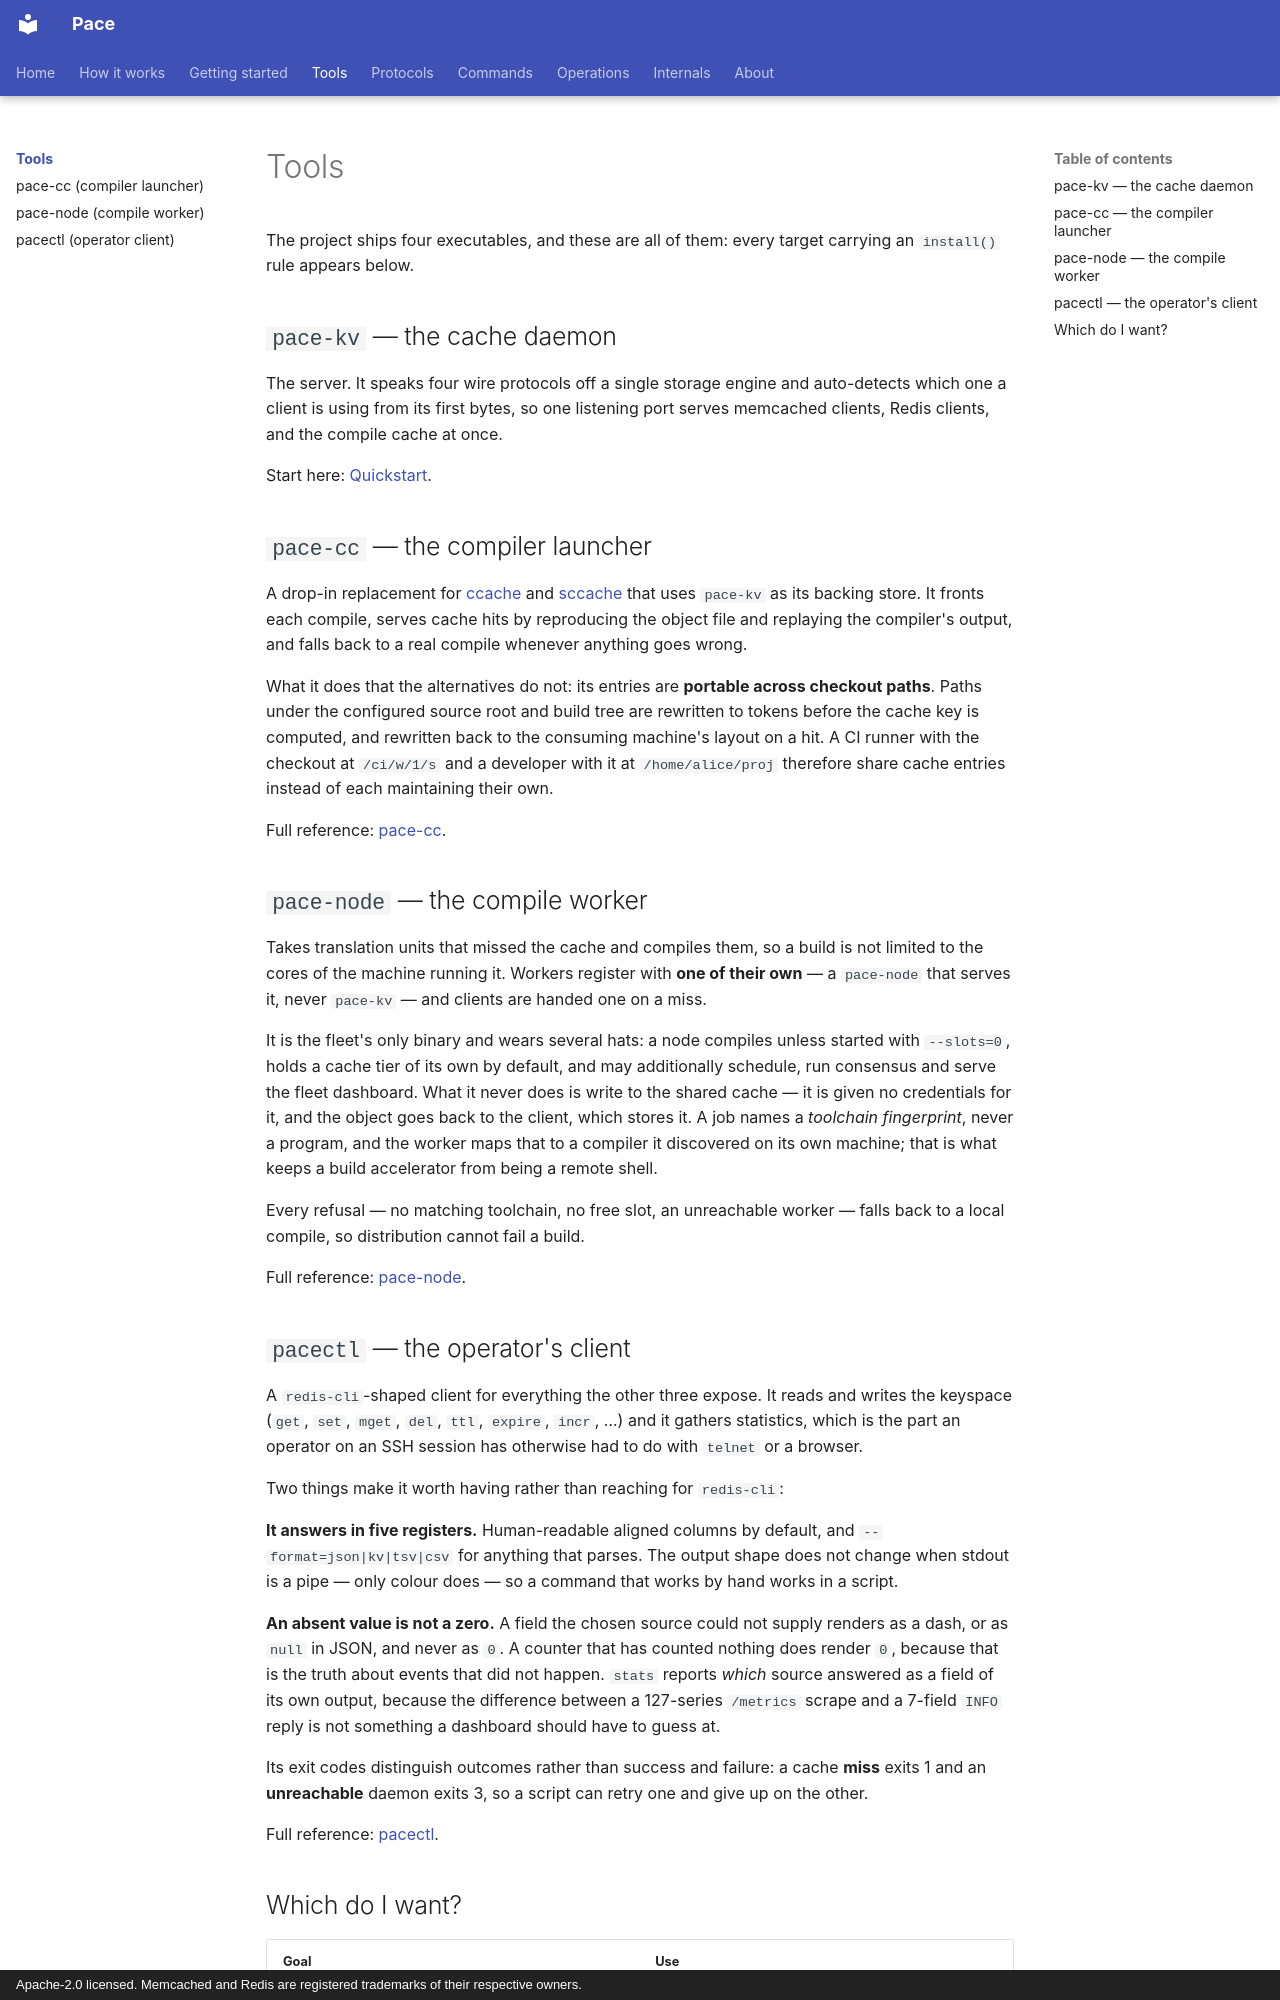

repository: LASTRADA-Software/pace · page: tools/index.html · generator: mkdocs · copyright: Apache-2.0 licensed. Memcached and Redis are registered trademarks of their respective owners.

# Tools

The project ships four executables, and these are all of them: every target
carrying an `install()` rule appears below.

## `pace-kv` — the cache daemon

The server. It speaks four wire protocols off a single storage engine and
auto-detects which one a client is using from its first bytes, so one listening
port serves memcached clients, Redis clients, and the compile cache at once.

Start here: [Quickstart](../getting-started/quickstart.md).

## `pace-cc` — the compiler launcher

A drop-in replacement for [ccache](https://ccache.dev/) and
[sccache](https://github.com/mozilla/sccache) that uses `pace-kv` as its
backing store. It fronts each compile, serves cache hits by reproducing the
object file and replaying the compiler's output, and falls back to a real
compile whenever anything goes wrong.

What it does that the alternatives do not: its entries are **portable across
checkout paths**. Paths under the configured source root and build tree are
rewritten to tokens before the cache key is computed, and rewritten back to the
consuming machine's layout on a hit. A CI runner with the checkout at
`/ci/w/1/s` and a developer with it at `/home/alice/proj` therefore share cache
entries instead of each maintaining their own.

Full reference: [pace-cc](pace-cc.md).

## `pace-node` — the compile worker

Takes translation units that missed the cache and compiles them, so a build is
not limited to the cores of the machine running it. Workers register with **one
of their own** — a `pace-node` that serves it, never `pace-kv` —
and clients are handed one on a miss.

It is the fleet's only binary and wears several hats: a node compiles unless
started with `--slots=0`, holds a cache tier of its own by default, and may
additionally schedule, run consensus and serve the fleet dashboard. What it never does is write to the shared cache —
it is given no credentials for it, and the object goes back to the client, which
stores it. A job names a *toolchain fingerprint*, never a program, and the worker
maps that to a compiler it discovered on its own machine; that is what keeps a
build accelerator from being a remote shell.

Every refusal — no matching toolchain, no free slot, an unreachable worker —
falls back to a local compile, so distribution cannot fail a build.

Full reference: [pace-node](pace-node.md).
